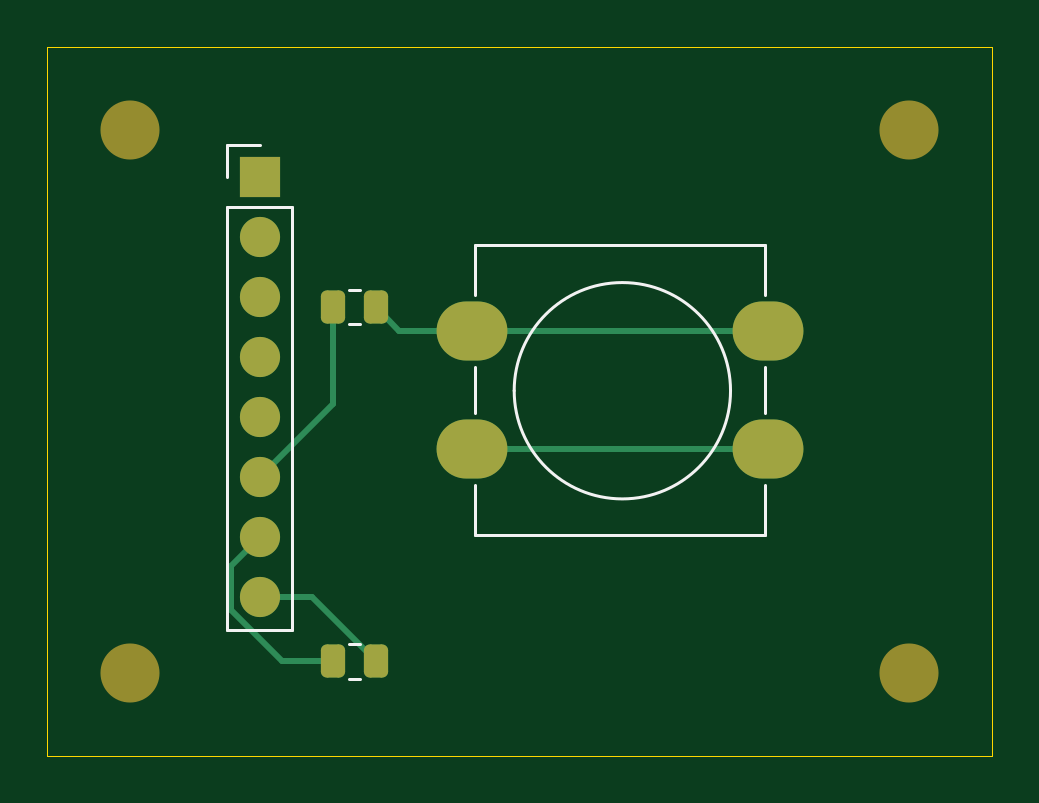
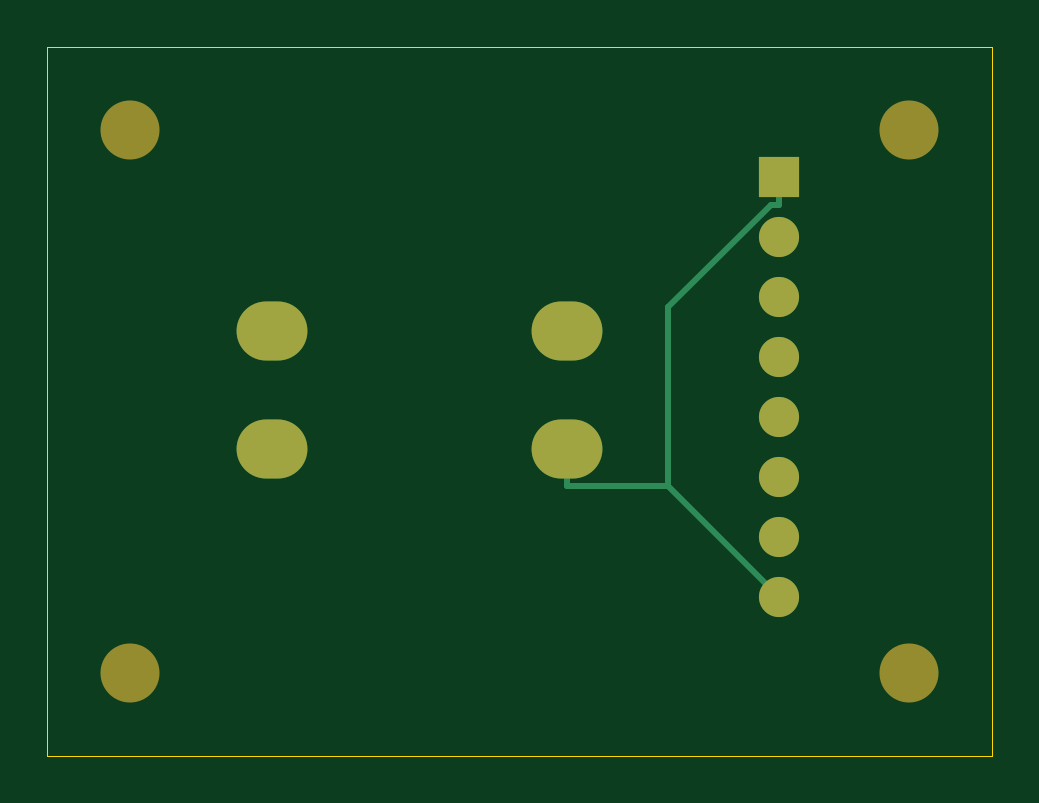
Circuit board: 9 layer files. Board 40.0 x 30.0 mm.
- bottom_copper: button-B_Cu.gbl (1759 bytes)
- bottom_mask: button-B_Mask.gbs (1074 bytes)
- paste: button-B_Paste.gbp (451 bytes)
- bottom_silk: button-B_Silkscreen.gbo (1084 bytes)
- outline: button-Edge_Cuts.gm1 (681 bytes)
- top_copper: button-F_Cu.gtl (2996 bytes)
- top_mask: button-F_Mask.gts (1866 bytes)
- paste: button-F_Paste.gtp (1238 bytes)
- top_silk: button-F_Silkscreen.gto (2988 bytes)

=== bottom_copper: button-B_Cu.gbl ===
%TF.GenerationSoftware,KiCad,Pcbnew,10.0.8*%
%TF.CreationDate,2026-11-09T01:14:14+01:00*%
%TF.ProjectId,button,62757474-6f6e-42e6-9b69-6361645f7063,rev?*%
%TF.SameCoordinates,Original*%
%TF.FileFunction,Copper,L2,Bot*%
%TF.FilePolarity,Positive*%
%FSLAX46Y46*%
G04 Gerber Fmt 4.6, Leading zero omitted, Abs format (unit mm)*
G04 Created by KiCad (PCBNEW 10.0.8) date 2026-11-09 01:14:14*
%MOMM*%
%LPD*%
G01*
G04 APERTURE LIST*
%TA.AperFunction,ComponentPad*%
%ADD10R,1.700000X1.700000*%
%TD*%
%TA.AperFunction,ComponentPad*%
%ADD11C,1.700000*%
%TD*%
%TA.AperFunction,ComponentPad*%
%ADD12O,3.000000X2.500000*%
%TD*%
%TA.AperFunction,Conductor*%
%ADD13C,0.250000*%
%TD*%
G04 APERTURE END LIST*
D10*
%TO.P,J1,1*%
%TO.N,/GND*%
X89000000Y-90500000D03*
D11*
%TO.P,J1,2*%
%TO.N,unconnected-(J1-Pin_2-Pad2)*%
X89000000Y-93040000D03*
%TO.P,J1,3*%
%TO.N,unconnected-(J1-Pin_3-Pad3)*%
X89000000Y-95580000D03*
%TO.P,J1,4*%
%TO.N,unconnected-(J1-Pin_4-Pad4)*%
X89000000Y-98120000D03*
%TO.P,J1,5*%
%TO.N,unconnected-(J1-Pin_5-Pad5)*%
X89000000Y-100660000D03*
%TO.P,J1,6*%
%TO.N,/MODULE_CTRL*%
X89000000Y-103200000D03*
%TO.P,J1,7*%
%TO.N,/MODULE_ID*%
X89000000Y-105740000D03*
%TO.P,J1,8*%
%TO.N,/GND*%
X89000000Y-108280000D03*
%TD*%
D12*
%TO.P,SW1,1*%
%TO.N,/BUTTON*%
X98000000Y-97000000D03*
X110500000Y-97000000D03*
%TO.P,SW1,2*%
%TO.N,/GND*%
X98000000Y-102000000D03*
X110500000Y-102000000D03*
%TD*%
%TO.N,/GND*%
D13*
X89367700Y-91676700D02*
X93703300Y-96012300D01*
X98000000Y-103576700D02*
X93703300Y-103576700D01*
X93703300Y-103576700D02*
X89000000Y-108280000D01*
X89000000Y-91676700D02*
X89367700Y-91676700D01*
X98000000Y-102000000D02*
X98000000Y-103576700D01*
X93703300Y-96012300D02*
X93703300Y-103576700D01*
X89000000Y-90500000D02*
X89000000Y-91676700D01*
%TD*%
M02*

=== bottom_mask: button-B_Mask.gbs ===
%TF.GenerationSoftware,KiCad,Pcbnew,10.0.8*%
%TF.CreationDate,2026-11-09T01:14:14+01:00*%
%TF.ProjectId,button,62757474-6f6e-42e6-9b69-6361645f7063,rev?*%
%TF.SameCoordinates,Original*%
%TF.FileFunction,Soldermask,Bot*%
%TF.FilePolarity,Negative*%
%FSLAX46Y46*%
G04 Gerber Fmt 4.6, Leading zero omitted, Abs format (unit mm)*
G04 Created by KiCad (PCBNEW 10.0.8) date 2026-11-09 01:14:14*
%MOMM*%
%LPD*%
G01*
G04 APERTURE LIST*
%ADD10C,2.500000*%
%ADD11R,1.700000X1.700000*%
%ADD12C,1.700000*%
%ADD13O,3.000000X2.500000*%
G04 APERTURE END LIST*
D10*
%TO.C,H4*%
X116500000Y-111500000D03*
%TD*%
%TO.C,H2*%
X116500000Y-88500000D03*
%TD*%
D11*
%TO.C,J1*%
X89000000Y-90500000D03*
D12*
X89000000Y-93040000D03*
X89000000Y-95580000D03*
X89000000Y-98120000D03*
X89000000Y-100660000D03*
X89000000Y-103200000D03*
X89000000Y-105740000D03*
X89000000Y-108280000D03*
%TD*%
D13*
%TO.C,SW1*%
X98000000Y-97000000D03*
X110500000Y-97000000D03*
X98000000Y-102000000D03*
X110500000Y-102000000D03*
%TD*%
D10*
%TO.C,H1*%
X83500000Y-88500000D03*
%TD*%
%TO.C,H3*%
X83500000Y-111500000D03*
%TD*%
M02*

=== paste: button-B_Paste.gbp ===
%TF.GenerationSoftware,KiCad,Pcbnew,10.0.8*%
%TF.CreationDate,2026-11-09T01:14:14+01:00*%
%TF.ProjectId,button,62757474-6f6e-42e6-9b69-6361645f7063,rev?*%
%TF.SameCoordinates,Original*%
%TF.FileFunction,Paste,Bot*%
%TF.FilePolarity,Positive*%
%FSLAX46Y46*%
G04 Gerber Fmt 4.6, Leading zero omitted, Abs format (unit mm)*
G04 Created by KiCad (PCBNEW 10.0.8) date 2026-11-09 01:14:14*
%MOMM*%
%LPD*%
G01*
G04 APERTURE LIST*
G04 APERTURE END LIST*
M02*

=== bottom_silk: button-B_Silkscreen.gbo ===
%TF.GenerationSoftware,KiCad,Pcbnew,10.0.8*%
%TF.CreationDate,2026-11-09T01:14:14+01:00*%
%TF.ProjectId,button,62757474-6f6e-42e6-9b69-6361645f7063,rev?*%
%TF.SameCoordinates,Original*%
%TF.FileFunction,Legend,Bot*%
%TF.FilePolarity,Positive*%
%FSLAX46Y46*%
G04 Gerber Fmt 4.6, Leading zero omitted, Abs format (unit mm)*
G04 Created by KiCad (PCBNEW 10.0.8) date 2026-11-09 01:14:14*
%MOMM*%
%LPD*%
G01*
G04 APERTURE LIST*
%ADD10C,2.500000*%
%ADD11R,1.700000X1.700000*%
%ADD12C,1.700000*%
%ADD13O,3.000000X2.500000*%
G04 APERTURE END LIST*
%LPC*%
D10*
%TO.C,H4*%
X116500000Y-111500000D03*
%TD*%
%TO.C,H2*%
X116500000Y-88500000D03*
%TD*%
D11*
%TO.C,J1*%
X89000000Y-90500000D03*
D12*
X89000000Y-93040000D03*
X89000000Y-95580000D03*
X89000000Y-98120000D03*
X89000000Y-100660000D03*
X89000000Y-103200000D03*
X89000000Y-105740000D03*
X89000000Y-108280000D03*
%TD*%
D13*
%TO.C,SW1*%
X98000000Y-97000000D03*
X110500000Y-97000000D03*
X98000000Y-102000000D03*
X110500000Y-102000000D03*
%TD*%
D10*
%TO.C,H1*%
X83500000Y-88500000D03*
%TD*%
%TO.C,H3*%
X83500000Y-111500000D03*
%TD*%
%LPD*%
M02*

=== outline: button-Edge_Cuts.gm1 ===
%TF.GenerationSoftware,KiCad,Pcbnew,10.0.8*%
%TF.CreationDate,2026-11-09T01:14:14+01:00*%
%TF.ProjectId,button,62757474-6f6e-42e6-9b69-6361645f7063,rev?*%
%TF.SameCoordinates,Original*%
%TF.FileFunction,Profile,NP*%
%FSLAX46Y46*%
G04 Gerber Fmt 4.6, Leading zero omitted, Abs format (unit mm)*
G04 Created by KiCad (PCBNEW 10.0.8) date 2026-11-09 01:14:14*
%MOMM*%
%LPD*%
G01*
G04 APERTURE LIST*
%TA.AperFunction,Profile*%
%ADD10C,0.050000*%
%TD*%
G04 APERTURE END LIST*
D10*
X80000000Y-85000000D02*
X120000000Y-85000000D01*
X80000000Y-115000000D02*
X80000000Y-85000000D01*
X120000000Y-85000000D02*
X120000000Y-115000000D01*
X120000000Y-115000000D02*
X80000000Y-115000000D01*
M02*

=== top_copper: button-F_Cu.gtl (2996 bytes, source withheld) ===
=== top_mask: button-F_Mask.gts (1866 bytes, source withheld) ===
=== paste: button-F_Paste.gtp (1238 bytes, source withheld) ===
=== top_silk: button-F_Silkscreen.gto (2988 bytes, source withheld) ===
